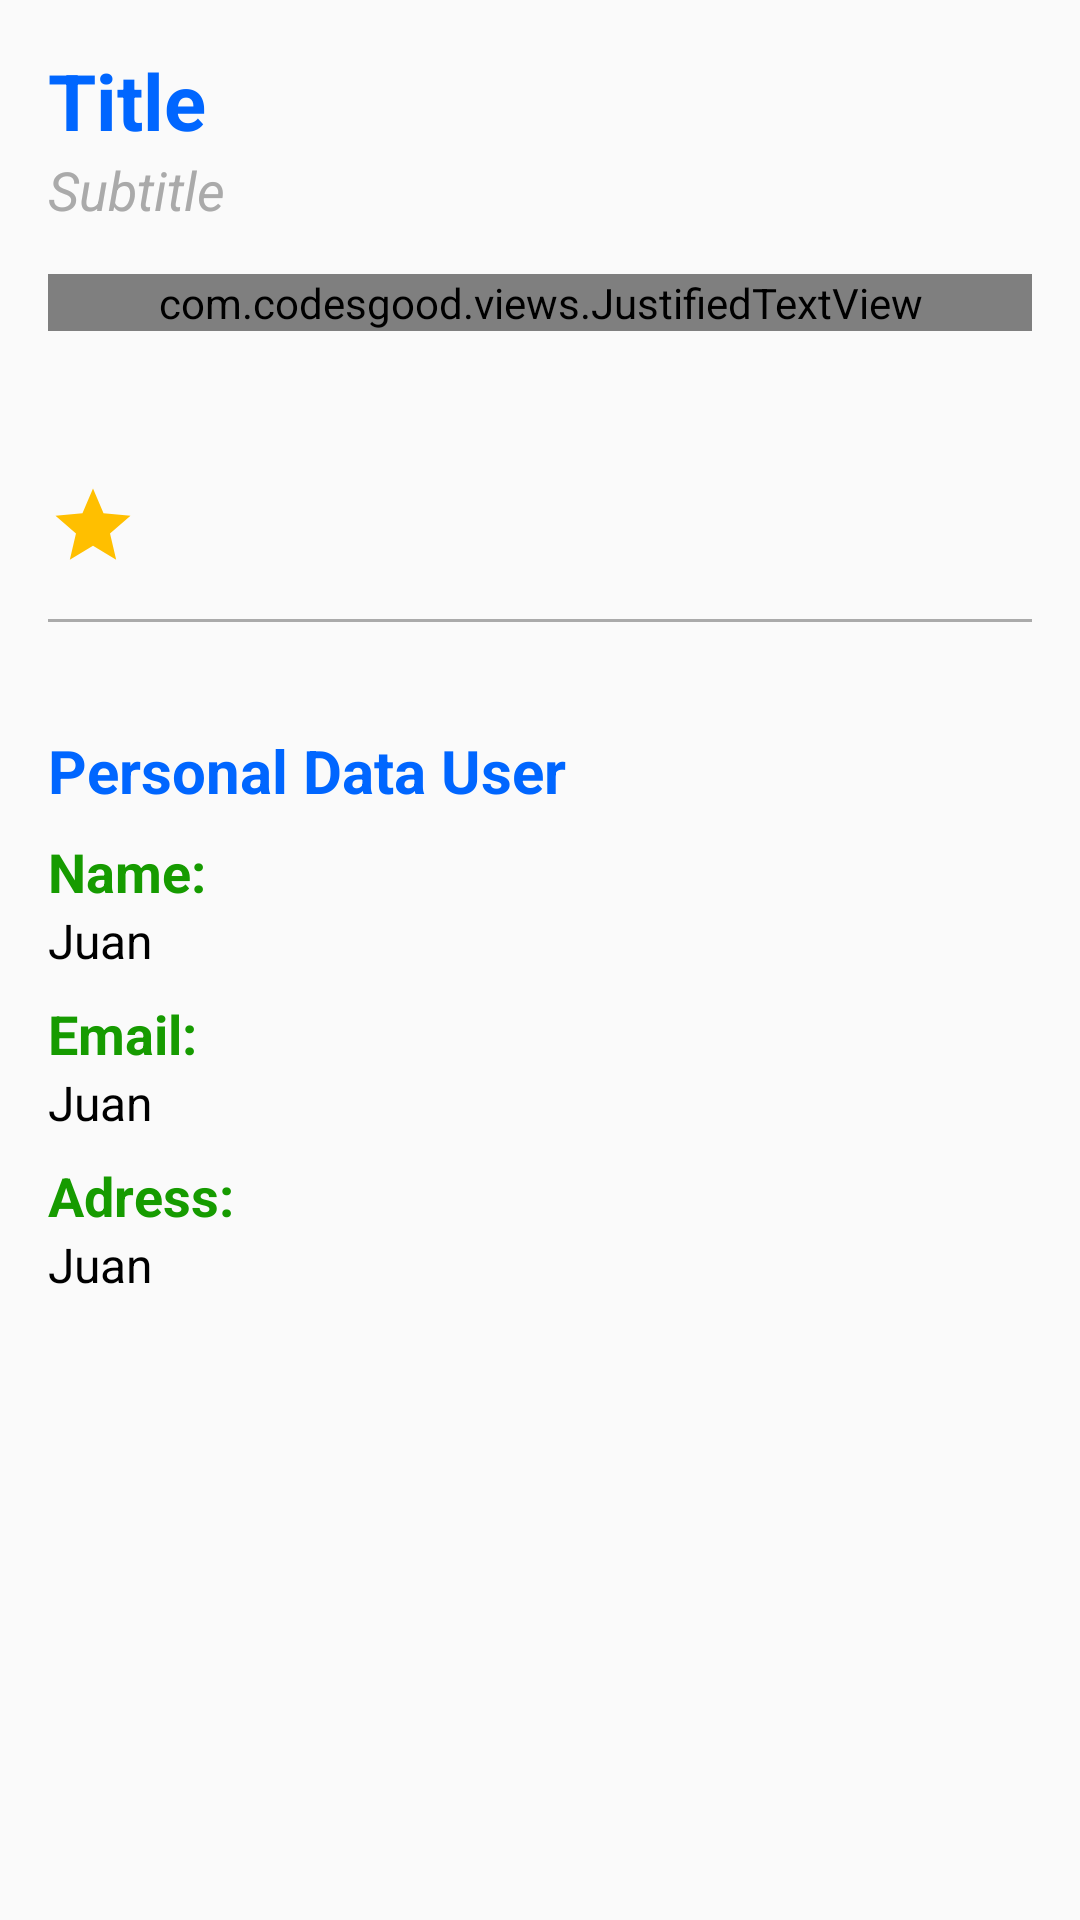

Reconstruct the res/layout file that produces this screen, plus the resources it refers to.
<!-- AndroidManifest.xml: application theme NoAB -->
<!-- res/layout/post_content.xml -->
<?xml version="1.0" encoding="utf-8"?>
<LinearLayout xmlns:android="http://schemas.android.com/apk/res/android"
    android:layout_width="match_parent"
    android:layout_height="wrap_content"
    android:orientation="vertical"
    android:padding="16dp">

    <TextView
        android:id="@+id/pc_title"
        android:layout_width="match_parent"
        android:layout_height="wrap_content"
        android:text="Title"
        android:textColor="@color/titles"
        android:textSize="26sp"
        android:textStyle="bold" />

    <TextView
        android:id="@+id/pc_subtitle"
        android:layout_width="match_parent"
        android:layout_height="wrap_content"
        android:text="Subtitle"
        android:textColor="@android:color/darker_gray"
        android:textSize="18sp"
        android:textStyle="italic" />

    <com.codesgood.views.JustifiedTextView
        android:id="@+id/pc_text"
        android:layout_width="match_parent"
        android:layout_height="wrap_content"
        android:layout_marginTop="16dp"
        android:text="sadsadasdasjkdksjanjkdnsajkndjsanjkdjansjjsndjkaskjdnjnasjdnjsdjk"
        android:textColor="@android:color/black"
        android:textSize="16sp" />

    <LinearLayout
        android:layout_width="match_parent"
        android:layout_height="wrap_content"
        android:layout_marginTop="50dp"
        android:gravity="center_vertical"
        android:orientation="horizontal">

        <ImageView
            android:id="@+id/pc_fav"
            android:layout_width="30dp"
            android:layout_height="30dp"
            android:src="@drawable/v_star" />

    </LinearLayout>

    <View
        android:layout_width="match_parent"
        android:layout_height="1dp"
        android:layout_marginTop="16dp"
        android:background="@android:color/darker_gray" />

    <TextView
        android:layout_width="match_parent"
        android:layout_height="wrap_content"
        android:layout_marginTop="36dp"
        android:text="Personal Data User"
        android:textColor="@color/titles"
        android:textSize="20sp"
        android:textStyle="bold" />

    <TextView
        android:layout_width="match_parent"
        android:layout_height="wrap_content"
        android:text="Name:"
        android:textStyle="bold"
        android:textSize="18sp"
        android:textColor="@color/subtitles"
        android:layout_marginTop="8dp" />

    <TextView
        android:id="@+id/pc_name"
        android:layout_width="match_parent"
        android:layout_height="wrap_content"
        android:text="Juan"
        android:textColor="@android:color/black"
        android:textSize="16sp" />

    <TextView
        android:layout_width="match_parent"
        android:layout_height="wrap_content"
        android:text="Email:"
        android:textStyle="bold"
        android:textSize="18sp"
        android:textColor="@color/subtitles"
        android:layout_marginTop="8dp" />

    <TextView
        android:id="@+id/pc_email"
        android:layout_width="match_parent"
        android:layout_height="wrap_content"
        android:text="Juan"
        android:textColor="@android:color/black"
        android:textSize="16sp" />

    <TextView
        android:layout_width="match_parent"
        android:layout_height="wrap_content"
        android:text="Adress:"
        android:textStyle="bold"
        android:textSize="18sp"
        android:textColor="@color/subtitles"
        android:layout_marginTop="8dp" />

    <TextView
        android:id="@+id/pc_address"
        android:layout_width="match_parent"
        android:layout_height="wrap_content"
        android:text="Juan"
        android:textColor="@android:color/black"
        android:textSize="16sp" />

</LinearLayout>
<!-- resources referenced by this layout -->
<resources>
  <color name="subtitles">#169B00</color>
  <color name="titles">#0066FF</color>
  <!-- drawable v_star (drawable) -->
  <vector xmlns:android="http://schemas.android.com/apk/res/android"
      android:width="64dp"
      android:height="64dp"
      android:tint="#FFBF00"
      android:viewportWidth="24.0"
      android:viewportHeight="24.0">
      <path
          android:fillColor="#FF000000"
          android:pathData="M12,17.27L18.18,21l-1.64,-7.03L22,9.24l-7.19,-0.61L12,2 9.19,8.63 2,9.24l5.46,4.73L5.82,21z" />
  </vector>
  <style name="NoAB" parent="Theme.AppCompat.Light.NoActionBar">
          <item name="colorPrimary">@color/colorPrimary</item>
          <item name="colorPrimaryDark">@color/colorPrimaryDark</item>
          <item name="colorAccent">@color/colorAccent</item>
      </style>
  <color name="colorPrimary">#008577</color>
  <color name="colorPrimaryDark">#00574B</color>
  <color name="colorAccent">#D81B60</color>
</resources>
